Labelled photos from "cloud_images", an image-classification folder in Shivyamahajan/weather-intelligence-platform. The possible labels are: clear sky, heavy cloud, light cloud, rain cloud.

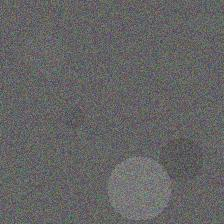
Label: heavy cloud

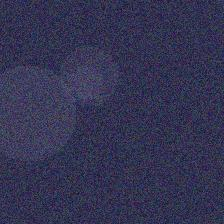
Label: rain cloud

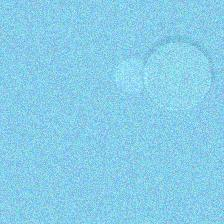
Label: clear sky

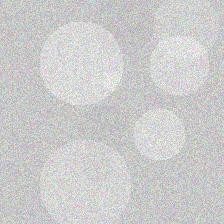
Label: light cloud

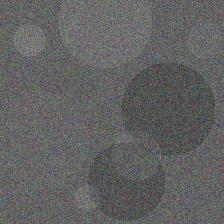
Label: heavy cloud

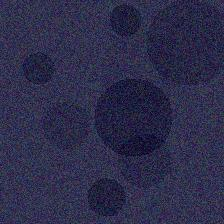
Label: rain cloud
